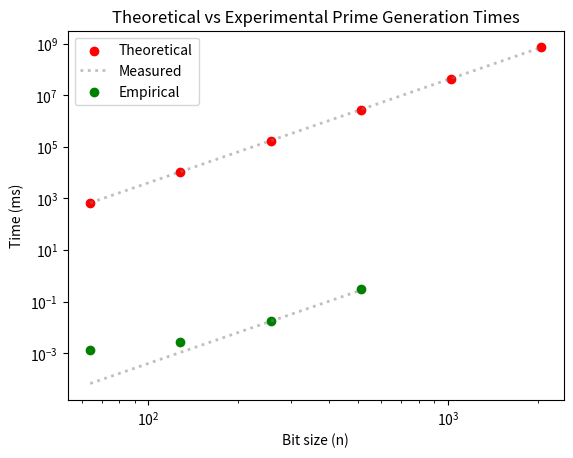

This chart was generated by the following Python code:
import matplotlib.pyplot as plt
import time

t_data = {
    64: 671,
    128: 10740,
    256: 171798,
    512: 2748800,
    1024: 43980000,
    2048: 703687000
}

line_y = [n * n * n * n * 0.00004 for n in t_data.keys()]

plt.scatter(
    t_data.keys(),
    t_data.values(),
    marker='o',
    c="red"
)

plt.plot(
    t_data.keys(),
    line_y,
    c='grey',
    ls=':',
    lw=2,
    alpha=0.5
)

e_data = {
    64: 0.00138,
    128: 0.00283,
    256: 0.01724,
    512: 0.31531
}

line_x = [n * n * n * n * 0.000000000004 for n in e_data.keys()]

plt.scatter(
    e_data.keys(),
    e_data.values(),
    marker='o',
    c="green"
)

plt.plot(
    e_data.keys(),
    line_x,
    c='grey',
    ls=':',
    lw=2,
    alpha=0.5
)

plt.xscale('log')
plt.yscale('log')
plt.xlabel("Bit size (n)")
plt.ylabel("Time (ms)")
plt.title("Theoretical vs Experimental Prime Generation Times")
plt.legend(["Theoretical", "Measured", "Empirical"])
plt.show()